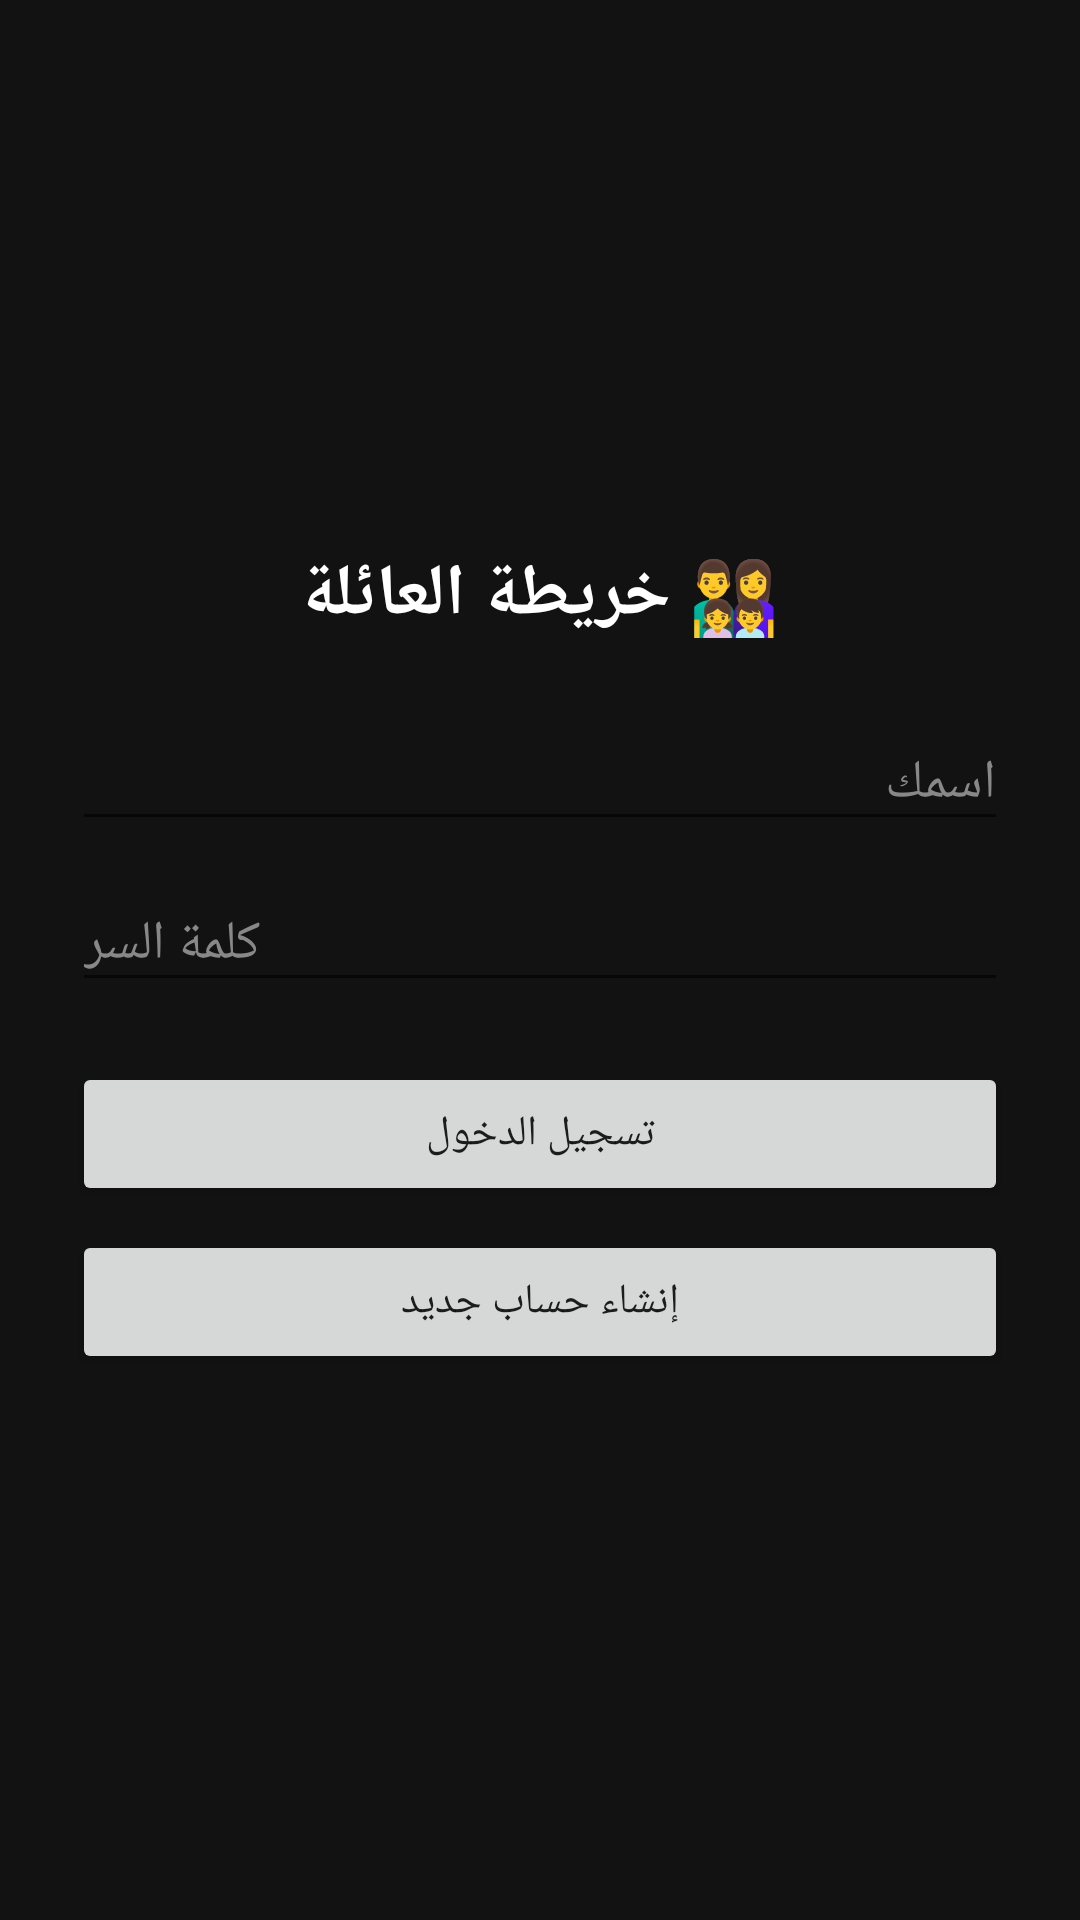

Here is an Android app screen rendered from its layout file. Give the layout XML and the strings, colors and styles it references.
<!-- AndroidManifest.xml: application theme Theme.FamilyMap -->
<!-- res/layout/activity_main.xml -->
<?xml version="1.0" encoding="utf-8"?>
<LinearLayout xmlns:android="http://schemas.android.com/apk/res/android"
    android:layout_width="match_parent"
    android:layout_height="match_parent"
    android:orientation="vertical"
    android:gravity="center"
    android:padding="24dp"
    android:background="@color/bg_dark">

    <TextView
        android:layout_width="wrap_content"
        android:layout_height="wrap_content"
        android:text="👨‍👩‍👧‍👦 خريطة العائلة"
        android:textColor="#FFFFFF"
        android:textSize="24sp"
        android:textStyle="bold"
        android:layout_marginBottom="24dp" />

    <EditText
        android:id="@+id/nameInput"
        android:layout_width="match_parent"
        android:layout_height="wrap_content"
        android:hint="اسمك"
        android:textColorHint="#888888"
        android:textColor="#FFFFFF"
        android:inputType="textPersonName" />

    <EditText
        android:id="@+id/passwordInput"
        android:layout_width="match_parent"
        android:layout_height="wrap_content"
        android:layout_marginTop="12dp"
        android:hint="كلمة السر"
        android:textColorHint="#888888"
        android:textColor="#FFFFFF"
        android:inputType="textPassword" />

    <Button
        android:id="@+id/btnLogin"
        android:layout_width="match_parent"
        android:layout_height="wrap_content"
        android:layout_marginTop="20dp"
        android:text="تسجيل الدخول" />

    <Button
        android:id="@+id/btnRegister"
        android:layout_width="match_parent"
        android:layout_height="wrap_content"
        android:layout_marginTop="8dp"
        android:text="إنشاء حساب جديد" />

</LinearLayout>
<!-- resources referenced by this layout -->
<resources>
  <color name="bg_dark">#121212</color>
  <style name="Theme.FamilyMap" parent="Theme.MaterialComponents.DayNight.NoActionBar">
          <item name="colorPrimary">@color/primary</item>
          <item name="colorPrimaryDark">@color/primary</item>
          <item name="colorAccent">@color/accent</item>
      </style>
  <color name="primary">#00695C</color>
  <color name="accent">#00BFA5</color>
</resources>
